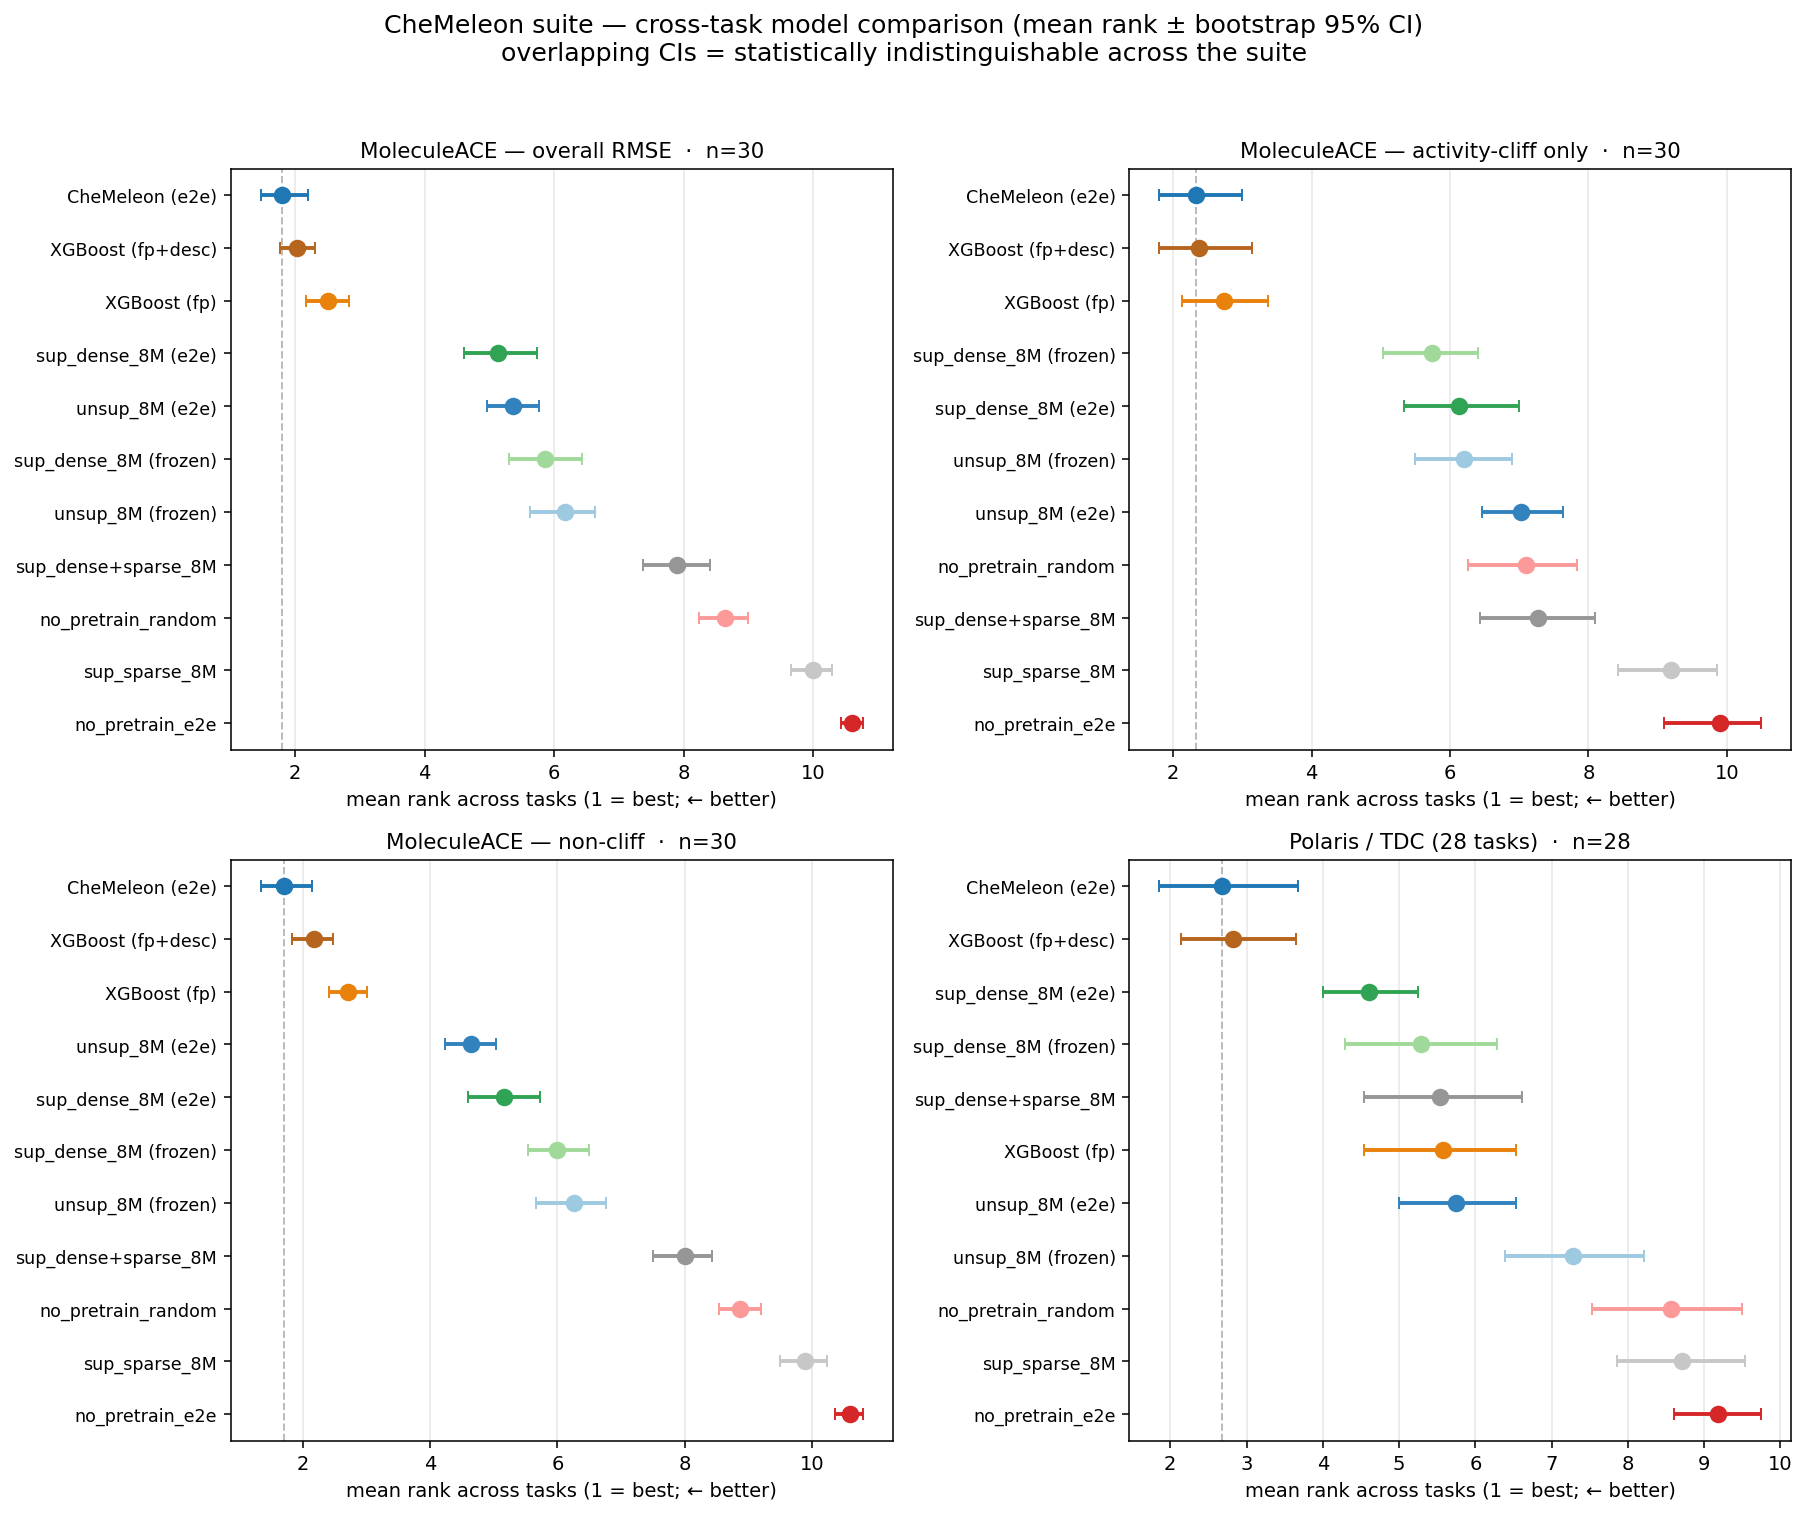

The data file committed next to this chart (first rows):
panel, model, mean_rank, ci_lo, ci_hi, n_tasks
mace_overall, CheMeleon (e2e), 1.8, 1.467, 2.2, 30
mace_overall, XGBoost (fp+desc), 2.033, 1.767, 2.3, 30
mace_overall, XGBoost (fp), 2.5, 2.167, 2.833, 30
mace_overall, sup_dense_8M (e2e), 5.133, 4.6, 5.733, 30
mace_overall, unsup_8M (e2e), 5.367, 4.967, 5.767, 30
mace_overall, sup_dense_8M (frozen), 5.867, 5.299, 6.433, 30
mace_overall, unsup_8M (frozen), 6.167, 5.633, 6.633, 30
mace_overall, sup_dense+sparse_8M, 7.9, 7.367, 8.401, 30
mace_overall, no_pretrain_random, 8.633, 8.233, 9.0, 30
mace_overall, sup_sparse_8M, 10.0, 9.667, 10.3, 30
mace_overall, no_pretrain_e2e, 10.6, 10.43, 10.77, 30
mace_cliff, CheMeleon (e2e), 2.333, 1.8, 3.0, 30
mace_cliff, XGBoost (fp+desc), 2.367, 1.8, 3.133, 30
mace_cliff, XGBoost (fp), 2.733, 2.133, 3.367, 30
mace_cliff, sup_dense_8M (frozen), 5.733, 5.033, 6.4, 30
mace_cliff, sup_dense_8M (e2e), 6.133, 5.333, 7.0, 30
mace_cliff, unsup_8M (frozen), 6.2, 5.5, 6.9, 30
mace_cliff, unsup_8M (e2e), 7.033, 6.467, 7.633, 30
mace_cliff, no_pretrain_random, 7.1, 6.267, 7.834, 30
mace_cliff, sup_dense+sparse_8M, 7.267, 6.433, 8.101, 30
mace_cliff, sup_sparse_8M, 9.2, 8.433, 9.867, 30
mace_cliff, no_pretrain_e2e, 9.9, 9.1, 10.5, 30
mace_noncliff, CheMeleon (e2e), 1.7, 1.333, 2.133, 30
mace_noncliff, XGBoost (fp+desc), 2.167, 1.833, 2.467, 30
mace_noncliff, XGBoost (fp), 2.7, 2.4, 3.0, 30
mace_noncliff, unsup_8M (e2e), 4.633, 4.233, 5.033, 30
mace_noncliff, sup_dense_8M (e2e), 5.167, 4.6, 5.733, 30
mace_noncliff, sup_dense_8M (frozen), 6.0, 5.533, 6.5, 30
mace_noncliff, unsup_8M (frozen), 6.267, 5.667, 6.767, 30
mace_noncliff, sup_dense+sparse_8M, 8.0, 7.5, 8.434, 30
mace_noncliff, no_pretrain_random, 8.867, 8.533, 9.2, 30
mace_noncliff, sup_sparse_8M, 9.9, 9.5, 10.23, 30
mace_noncliff, no_pretrain_e2e, 10.6, 10.37, 10.8, 30
polaris, CheMeleon (e2e), 2.679, 1.857, 3.679, 28
polaris, XGBoost (fp+desc), 2.821, 2.143, 3.643, 28
polaris, sup_dense_8M (e2e), 4.607, 4.0, 5.25, 28
polaris, sup_dense_8M (frozen), 5.286, 4.286, 6.286, 28
polaris, sup_dense+sparse_8M, 5.536, 4.536, 6.607, 28
polaris, XGBoost (fp), 5.571, 4.536, 6.536, 28
polaris, unsup_8M (e2e), 5.75, 5.0, 6.536, 28
polaris, unsup_8M (frozen), 7.286, 6.393, 8.214, 28
polaris, no_pretrain_random, 8.571, 7.536, 9.5, 28
polaris, sup_sparse_8M, 8.714, 7.857, 9.536, 28
polaris, no_pretrain_e2e, 9.179, 8.607, 9.75, 28
